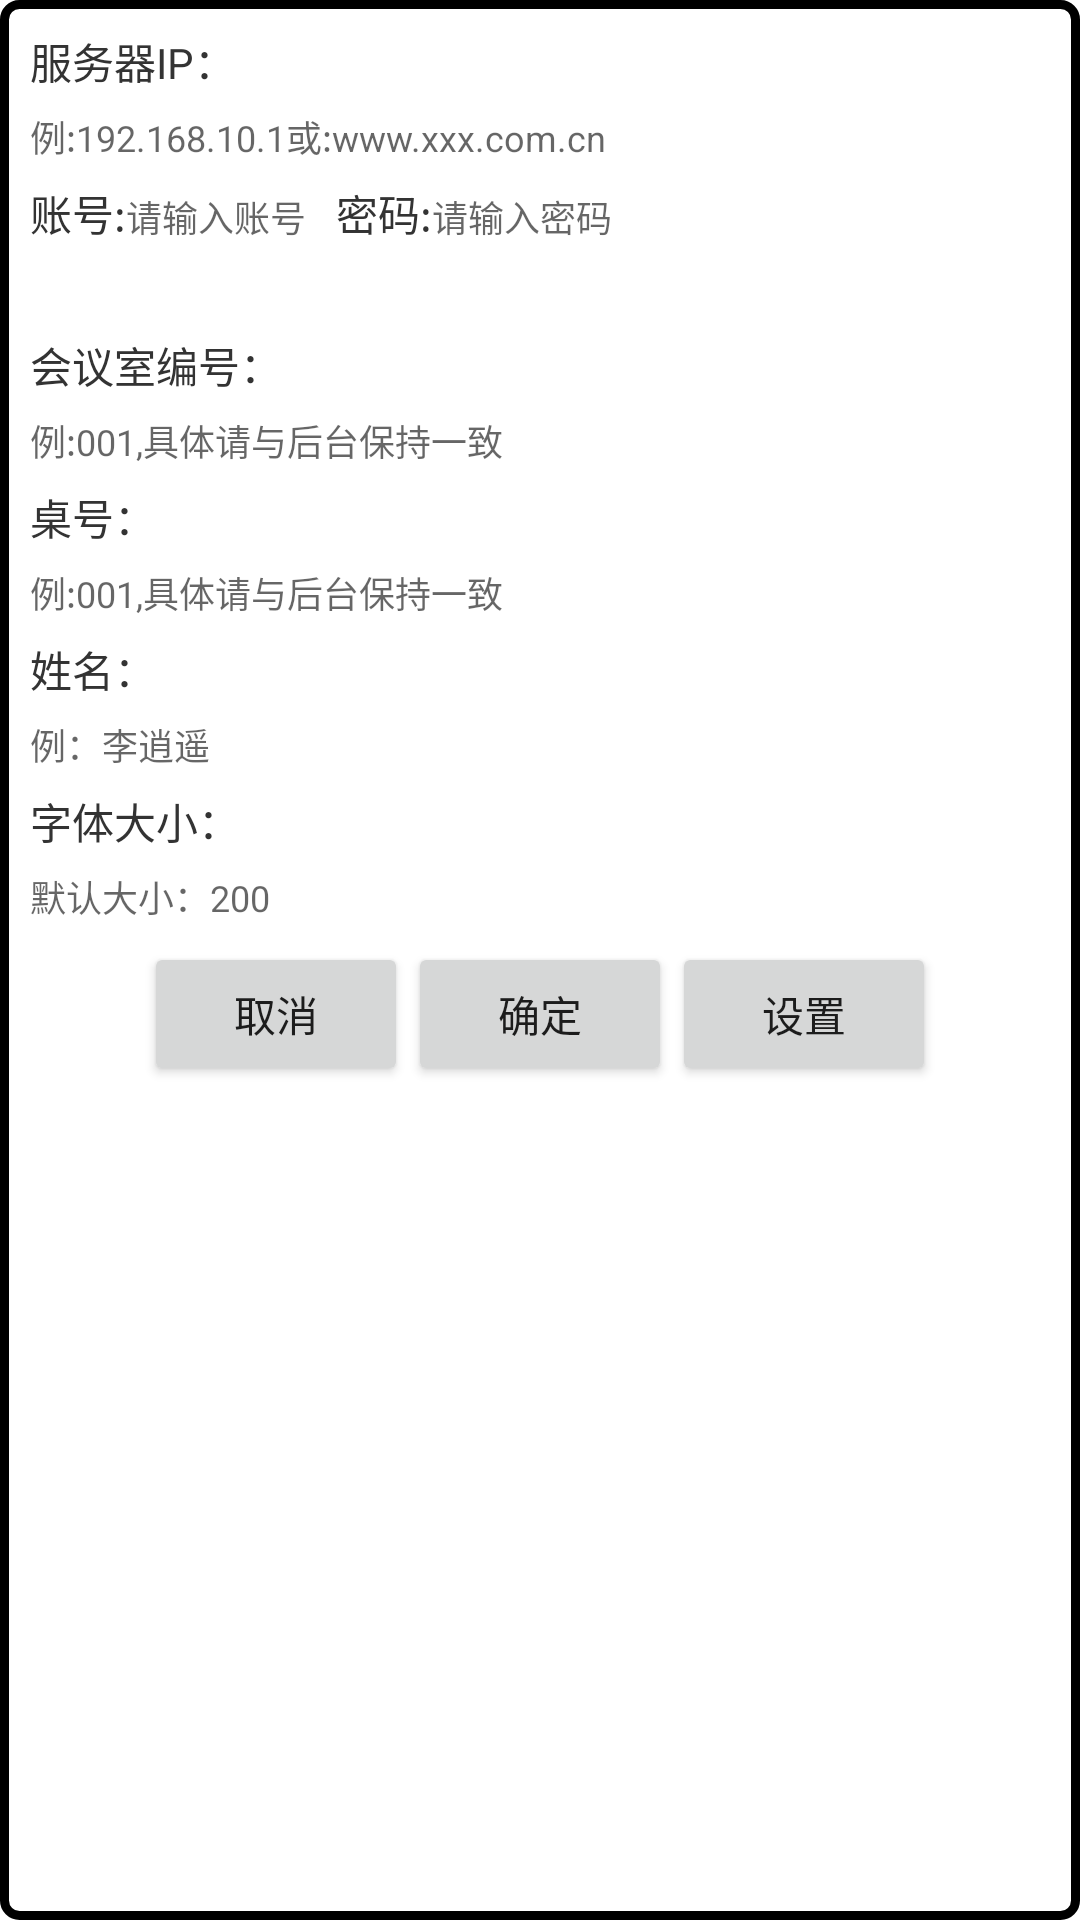

Write the Android layout XML for this screen, with the resource values it uses.
<!-- AndroidManifest.xml: activity theme Theme.DialogActivity -->
<!-- res/layout/activity_set.xml -->
<?xml version="1.0" encoding="utf-8"?>
<LinearLayout xmlns:android="http://schemas.android.com/apk/res/android"
    android:layout_width="match_parent"
    android:layout_height="match_parent"
    >

    <LinearLayout
        android:layout_width="match_parent"
        android:layout_height="match_parent"
        android:orientation="vertical">


        <TextView
            android:layout_width="match_parent"
            android:layout_height="wrap_content"
            android:text="服务器IP："
            android:textColor="@color/text_black"
            android:textSize="14sp" />

        <EditText
            android:id="@+id/service_ip_edit_text"
            android:layout_width="match_parent"
            android:layout_height="20dp"
            android:layout_marginTop="5dp"
            android:background="@drawable/bg_edittext"
            android:inputType="textWebEditText"
            android:hint="例:192.168.10.1或:www.xxx.com.cn"
            android:textColor="@color/text_gray"
            android:textSize="12sp" />
        <LinearLayout
            android:layout_width="match_parent"
            android:layout_height="wrap_content"
            android:orientation="horizontal"
            android:layout_marginTop="5dp"
            >
            <TextView
                android:layout_width="wrap_content"
                android:layout_height="wrap_content"
                android:text="账号:"
                android:textColor="@color/text_black"
                android:textSize="14sp" />

            <EditText
                android:id="@+id/account_edit_text"
                android:layout_width="wrap_content"
                android:layout_height="20dp"
                android:background="@drawable/bg_edittext"
                android:hint="请输入账号"
                android:textColor="@color/text_gray"
                android:textSize="12sp" />
            <TextView
                android:layout_width="wrap_content"
                android:layout_height="wrap_content"
                android:layout_marginLeft="10dp"
                android:text="密码:"
                android:textColor="@color/text_black"
                android:textSize="14sp" />

            <EditText
                android:id="@+id/password_edit_text"
                android:layout_width="0dp"
                android:layout_weight="1"
                android:layout_height="20dp"
                android:background="@drawable/bg_edittext"
                android:hint="请输入密码"
                android:inputType="textPassword"
                android:textColor="@color/text_gray"
                android:textSize="12sp" />
        </LinearLayout>
        <TextView
            android:layout_width="match_parent"
            android:layout_height="wrap_content"
            android:text="会议室编号："
            android:layout_marginTop="30dp"
            android:textColor="@color/text_black"
            android:textSize="14sp" />

        <EditText
            android:id="@+id/roomNum_edit_text"
            android:layout_width="match_parent"
            android:layout_height="20dp"
            android:layout_marginTop="5dp"
            android:background="@drawable/bg_edittext"
            android:inputType="number"
            android:hint="例:001,具体请与后台保持一致"
            android:textColor="@color/text_gray"
            android:textSize="12sp" />
        <TextView
            android:layout_width="match_parent"
            android:layout_height="wrap_content"
            android:text="桌号："
            android:layout_marginTop="5dp"
            android:textColor="@color/text_black"
            android:textSize="14sp" />

        <EditText
            android:id="@+id/tableNum_edit_text"
            android:layout_width="match_parent"
            android:layout_height="20dp"
            android:layout_marginTop="5dp"
            android:background="@drawable/bg_edittext"
            android:inputType="number"
            android:hint="例:001,具体请与后台保持一致"
            android:textColor="@color/text_gray"
            android:textSize="12sp" />

        <TextView
            android:layout_width="match_parent"
            android:layout_height="wrap_content"
            android:layout_marginTop="5dp"
            android:text="姓名："
            android:textColor="@color/text_black"
            android:textSize="14sp" />

        <EditText
            android:id="@+id/name_edit_text"
            android:layout_width="match_parent"
            android:layout_height="20dp"
            android:layout_marginTop="5dp"
            android:background="@drawable/bg_edittext"
            android:hint="例：李逍遥"
            android:textColor="@color/text_gray"
            android:textSize="12sp" />
        <TextView
            android:layout_width="match_parent"
            android:layout_height="wrap_content"
            android:layout_marginTop="5dp"
            android:text="字体大小："
            android:textColor="@color/text_black"
            android:textSize="14sp" />

        <EditText
            android:id="@+id/size_edit_text"
            android:layout_width="match_parent"
            android:layout_height="20dp"
            android:layout_marginTop="5dp"
            android:inputType="number"
            android:background="@drawable/bg_edittext"
            android:hint="默认大小：200"
            android:textColor="@color/text_gray"
            android:textSize="12sp" />

        <LinearLayout
            android:layout_width="match_parent"
            android:layout_height="wrap_content"
            android:layout_marginTop="5dp"
            android:orientation="horizontal"
            android:gravity="center"
            >

            <Button
                android:id="@+id/cancel_btn"
                android:layout_width="wrap_content"
                android:layout_height="wrap_content"
                android:text="取消"
                android:visibility="visible"
                />
            <Button
                android:id="@+id/confirm_btn"
                android:layout_width="wrap_content"
                android:layout_height="wrap_content"
                android:text="确定"
                />
            <Button
                android:id="@+id/setting_btn"
                android:layout_width="wrap_content"
                android:layout_height="wrap_content"
                android:text="设置"
                android:visibility="visible"
                />
        </LinearLayout>
    </LinearLayout>
</LinearLayout>
<!-- resources referenced by this layout -->
<resources>
  <color name="text_black">#333333</color>
  <color name="text_gray">#666666</color>
  <style name="Theme.DialogActivity" parent="Theme.AppCompat.Light.Dialog">
          <item name="android:windowBackground">@drawable/bag</item>
          <item name="windowActionBar">false</item>
          <item name="windowNoTitle">true</item>
      </style>
  <!-- drawable bag (drawable) -->
  <?xml version="1.0" encoding="utf-8"?>
  <shape xmlns:android="http://schemas.android.com/apk/res/android">
      <solid android:color="#FFFFFF" />
      <stroke
          android:width="3dp"
          android:color="#000000" />
      <corners android:radius="5dp" />
      <padding
          android:bottom="10dp"
          android:left="10dp"
          android:right="10dp"
          android:top="10dp" />
  </shape>
</resources>
